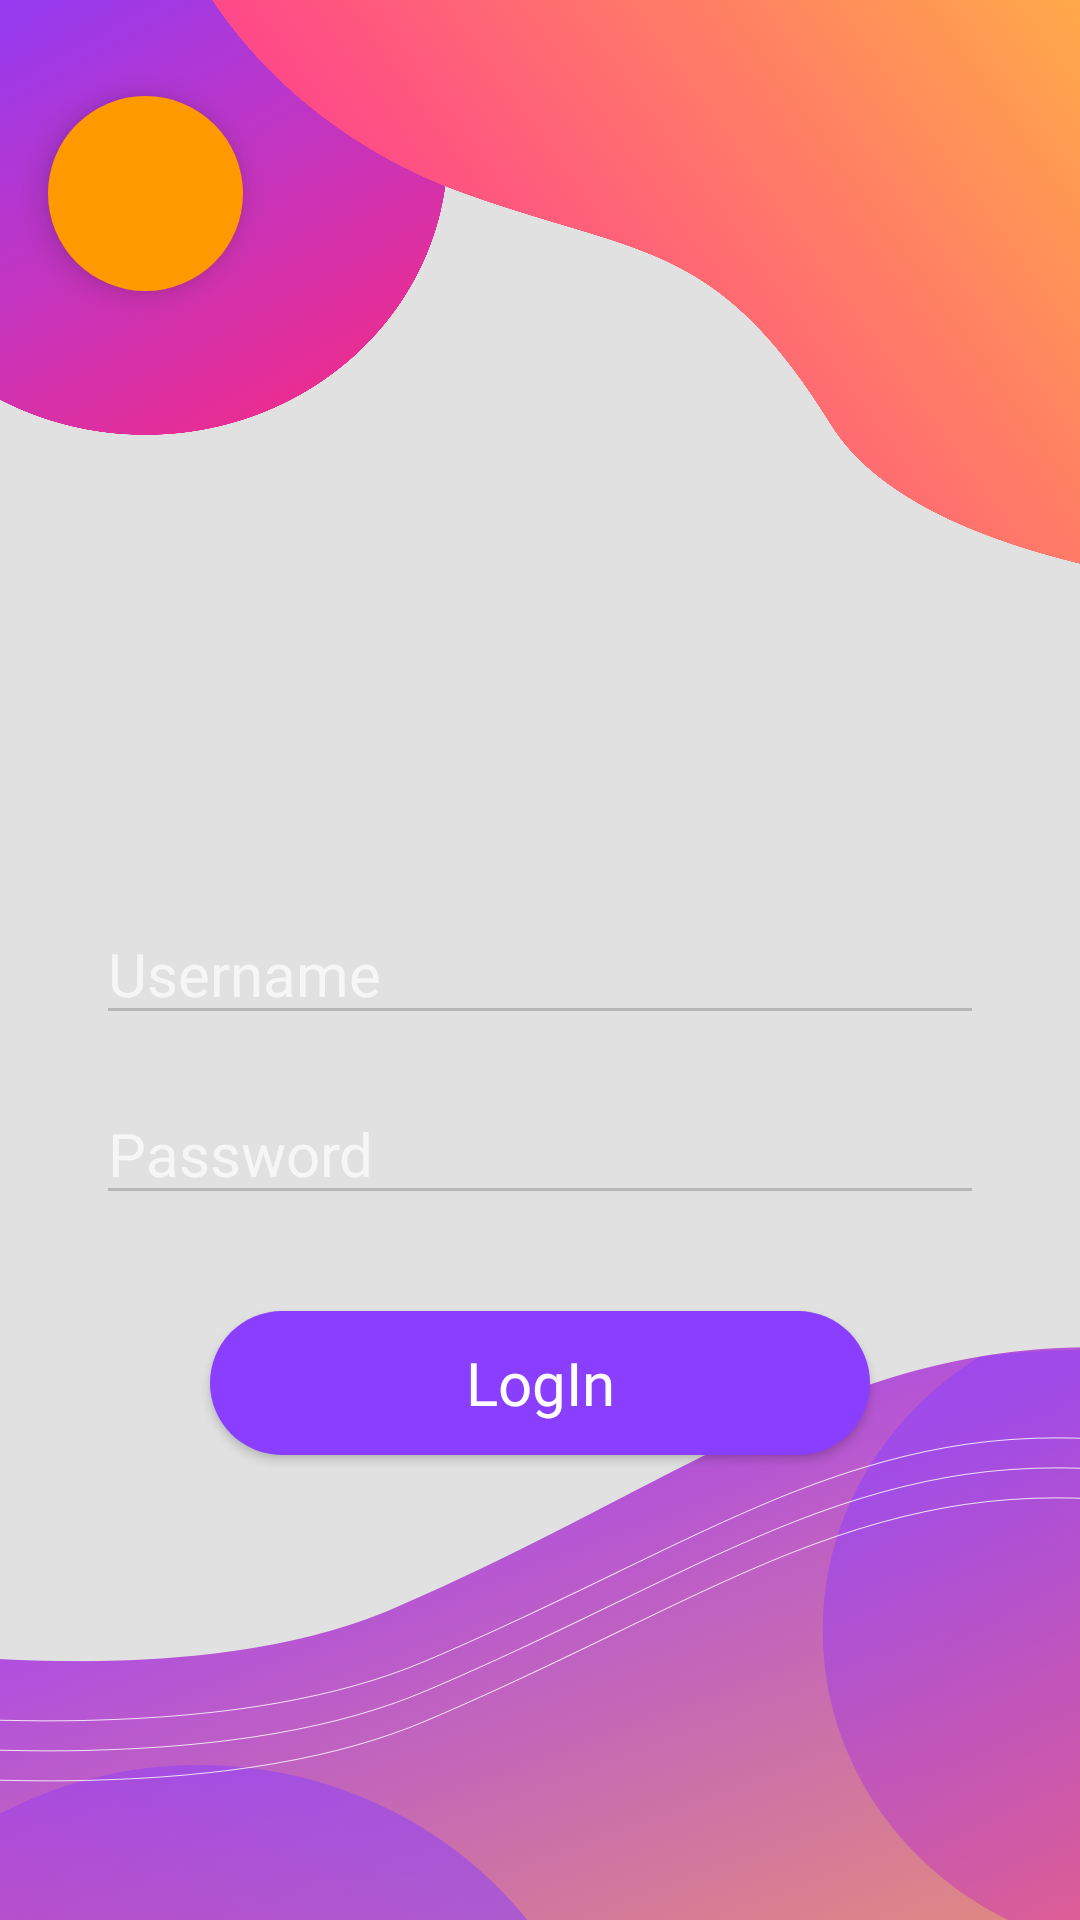

Produce the Android XML layout that renders to this screen, including the resource entries it uses.
<!-- AndroidManifest.xml: application theme Theme.LearningApp -->
<!-- res/layout/login_activity.xml -->
<?xml version="1.0" encoding="utf-8"?>
<androidx.constraintlayout.widget.ConstraintLayout xmlns:android="http://schemas.android.com/apk/res/android"
    xmlns:app="http://schemas.android.com/apk/res-auto"
    xmlns:tools="http://schemas.android.com/tools"
    android:layout_width="match_parent"
    android:layout_height="match_parent"
    tools:context=".login_activity"
    android:background="#E1E1E1">

    <ImageView
        android:id="@+id/img_bottomBc"
        android:layout_width="wrap_content"
        android:layout_height="wrap_content"
        android:adjustViewBounds="true"
        app:layout_constraintBottom_toBottomOf="parent"
        app:layout_constraintEnd_toEndOf="parent"
        app:layout_constraintStart_toStartOf="parent"
        app:srcCompat="@drawable/bottom_image" />

    <ImageView
        android:id="@+id/img_topBc"
        android:layout_width="wrap_content"
        android:layout_height="wrap_content"
        android:adjustViewBounds="true"
        app:layout_constraintHorizontal_bias="0.0"
        app:layout_constraintEnd_toEndOf="parent"
        app:layout_constraintStart_toStartOf="parent"
        app:layout_constraintTop_toTopOf="parent"
        app:srcCompat="@drawable/top_image" />

    <EditText
        android:id="@+id/editTextTextPersonName"
        android:layout_width="0dp"
        android:layout_height="wrap_content"
        android:layout_marginStart="32dp"
        android:layout_marginTop="100dp"
        android:layout_marginEnd="32dp"
        android:ems="10"
        android:textColor="@color/white"
        android:backgroundTint="#B7B7B7"
        android:hint="@string/username"
        android:fontFamily="@font/lato_bold"
        android:textSize="20dp"
        android:inputType="textPersonName"
        app:layout_constraintEnd_toEndOf="parent"
        app:layout_constraintStart_toStartOf="parent"
        app:layout_constraintTop_toBottomOf="@+id/img_topBc" />

    <EditText
        android:id="@+id/editTextTextPassword"
        android:layout_width="0dp"
        android:layout_height="wrap_content"
        android:layout_marginStart="32dp"
        android:layout_marginTop="16dp"
        android:layout_marginEnd="32dp"
        android:ems="10"
        android:backgroundTint="#B7B7B7"
        android:textColor="@color/white"
        android:fontFamily="@font/lato_bold"
        android:textSize="20dp"
        android:hint="@string/password"
        android:inputType="textPassword"
        app:layout_constraintEnd_toEndOf="parent"
        app:layout_constraintStart_toStartOf="parent"
        app:layout_constraintTop_toBottomOf="@+id/editTextTextPersonName" />

    <Button
        android:id="@+id/btn_login"
        android:layout_width="0dp"
        android:layout_height="wrap_content"
        android:layout_marginStart="70dp"
        android:layout_marginTop="32dp"
        android:layout_marginEnd="70dp"
        android:background="@drawable/purple_btn"
        android:fontFamily="@font/lato_bold"
        android:text="@string/login"
        android:textAllCaps="false"
        android:textSize="20dp"
        app:layout_constraintEnd_toEndOf="parent"
        app:layout_constraintHorizontal_bias="1.0"
        app:layout_constraintStart_toStartOf="parent"
        app:layout_constraintTop_toBottomOf="@+id/editTextTextPassword" />

    <com.google.android.material.floatingactionbutton.FloatingActionButton
        android:id="@+id/fabtn_back"
        android:layout_width="wrap_content"
        android:layout_height="wrap_content"
        android:layout_marginStart="16dp"
        android:layout_marginTop="32dp"
        android:backgroundTint="#FF9900"
        android:clickable="true"
        android:tint="@color/white"
        app:borderWidth="0dp"
        app:fabCustomSize="65dp"
        app:fabSize="auto"
        app:layout_constraintStart_toStartOf="parent"
        app:layout_constraintTop_toTopOf="parent"
        app:maxImageSize="35dp"
        app:srcCompat="@drawable/ic_baseline_arrow_back_ios_new_24"
        app:useCompatPadding="false" />

</androidx.constraintlayout.widget.ConstraintLayout>
<!-- resources referenced by this layout -->
<resources>
  <color name="white">#FFFFFFFF</color>
  <!-- drawable bottom_image: png bitmap (drawable-hdpi, 398692 bytes) -->
  <!-- drawable purple_btn (drawable) -->
  <?xml version="1.0" encoding="utf-8"?>
  <selector xmlns:android="http://schemas.android.com/apk/res/android">
  <item>
      <shape android:shape="rectangle">
          <solid android:color="#8A3EFF"/>
          <corners android:radius="76dp"/>
      </shape>
  </item>
  </selector>
  <!-- drawable top_image: png bitmap (drawable-hdpi, 230258 bytes) -->
  <string name="login">LogIn</string>
  <string name="password">Password</string>
  <string name="username">Username</string>
  <style name="Theme.LearningApp" parent="Theme.AppCompat.NoActionBar">
          
  
  
  
  
  
  
  
  
  
          
          <item name="windowActionBar">false</item>
          <item name="windowNoTitle">true</item>
          <item name="android:windowTranslucentStatus">true</item>
          <item name="android:windowTranslucentNavigation">true</item>
          <item name="android:fitsSystemWindows">true</item>
      </style>
</resources>
